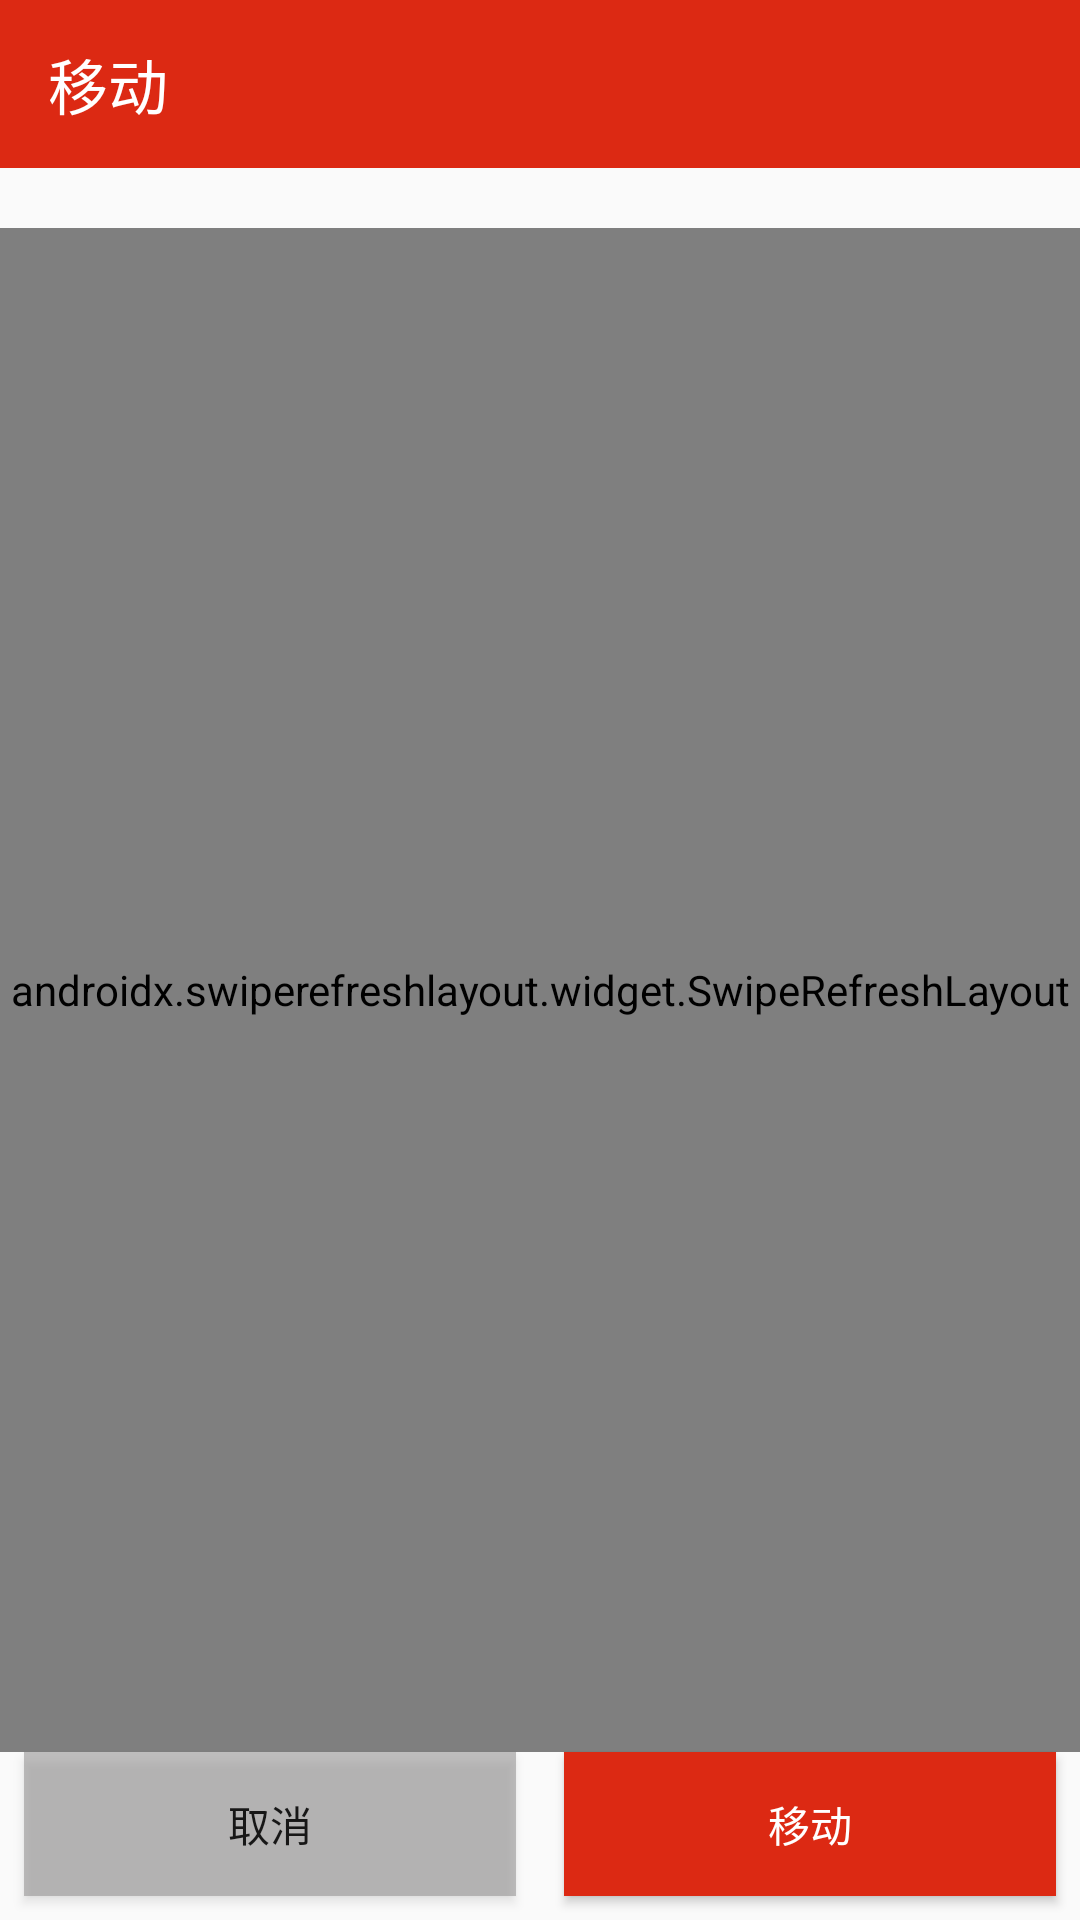

Write the Android layout XML for this screen, with the resource values it uses.
<!-- AndroidManifest.xml: application theme AppTheme -->
<!-- res/layout/activity_dir.xml -->
<?xml version="1.0" encoding="utf-8"?>
<androidx.constraintlayout.widget.ConstraintLayout xmlns:android="http://schemas.android.com/apk/res/android"
    xmlns:app="http://schemas.android.com/apk/res-auto"
    xmlns:tools="http://schemas.android.com/tools"
    android:layout_width="match_parent"
    android:layout_height="match_parent">

    <androidx.appcompat.widget.Toolbar
        android:id="@+id/activity_dir_toolbar"
        android:layout_width="0dp"
        android:layout_height="?android:actionBarSize"
        android:background="@color/communism"
        app:titleTextColor="@color/white"
        app:title="@string/move"
        app:layout_constraintEnd_toEndOf="parent"
        app:layout_constraintStart_toStartOf="parent"
        app:layout_constraintTop_toTopOf="parent" />

    <androidx.recyclerview.widget.RecyclerView
        android:id="@+id/activity_dir_table_rv"
        android:layout_width="0dp"
        android:layout_height="20dp"
        android:singleLine="true"
        app:layout_constraintEnd_toEndOf="parent"
        app:layout_constraintStart_toStartOf="parent"
        app:layout_constraintTop_toBottomOf="@+id/activity_dir_toolbar" />

    <androidx.swiperefreshlayout.widget.SwipeRefreshLayout
        android:id="@+id/activity_dir_sr"
        android:layout_width="match_parent"
        android:layout_height="0dp"
        app:layout_behavior="@string/appbar_scrolling_view_behavior"
        app:layout_constraintBottom_toTopOf="@+id/activity_dir_cancel_btn"
        app:layout_constraintEnd_toEndOf="parent"
        app:layout_constraintStart_toStartOf="parent"
        app:layout_constraintTop_toBottomOf="@+id/activity_dir_table_rv">

        <androidx.recyclerview.widget.RecyclerView
            android:id="@+id/activity_dir_rv"
            android:layout_width="match_parent"
            android:layout_height="match_parent" />

    </androidx.swiperefreshlayout.widget.SwipeRefreshLayout>

    <Button
        android:id="@+id/activity_dir_cancel_btn"
        android:layout_width="0dp"
        android:layout_height="wrap_content"
        android:layout_marginStart="8dp"
        android:layout_marginEnd="8dp"
        android:layout_marginBottom="8dp"
        android:background="@color/gray_cc"
        android:text="@string/cancel"
        app:layout_constraintBottom_toBottomOf="parent"
        app:layout_constraintEnd_toStartOf="@+id/guideline6"
        app:layout_constraintStart_toStartOf="parent" />

    <Button
        android:id="@+id/activity_dir_move_btn"
        android:layout_width="0dp"
        android:layout_height="wrap_content"
        android:layout_marginStart="8dp"
        android:layout_marginEnd="8dp"
        android:layout_marginBottom="8dp"
        android:background="@color/communism"
        android:text="@string/move"
        android:textColor="@color/white"
        app:layout_constraintBottom_toBottomOf="parent"
        app:layout_constraintEnd_toEndOf="parent"
        app:layout_constraintStart_toStartOf="@+id/guideline6" />

    <androidx.constraintlayout.widget.Guideline
        android:id="@+id/guideline6"
        android:layout_width="wrap_content"
        android:layout_height="wrap_content"
        android:orientation="vertical"
        app:layout_constraintGuide_percent="0.5" />
</androidx.constraintlayout.widget.ConstraintLayout>
<!-- resources referenced by this layout -->
<resources>
  <color name="communism">#DC2913</color>
  <color name="gray_cc">#888F8D8D</color>
  <color name="white">#FFFFFFFF</color>
  <string name="cancel">取消</string>
  <string name="move">移动</string>
  <style name="AppTheme" parent="Theme.AppCompat.Light.NoActionBar">
          
          <item name="colorPrimary">@color/palegreen</item>
          <item name="colorAccent">@color/communism</item>
          <item name="android:colorControlNormal">@color/firebrick</item>
          <item name="colorControlActivated">@color/goldenrod</item>
          <item name="colorControlHighlight">@color/palegreen</item>
          <item name="colorPrimaryDark">@color/firebrick</item>
          <item name="android:windowContentTransitions">true</item>
          <item name="windowNoTitle">true</item>
      </style>
  <color name="palegreen">#98FB98</color>
  <color name="firebrick">#B22222</color>
  <color name="goldenrod">#DAA520</color>
</resources>
